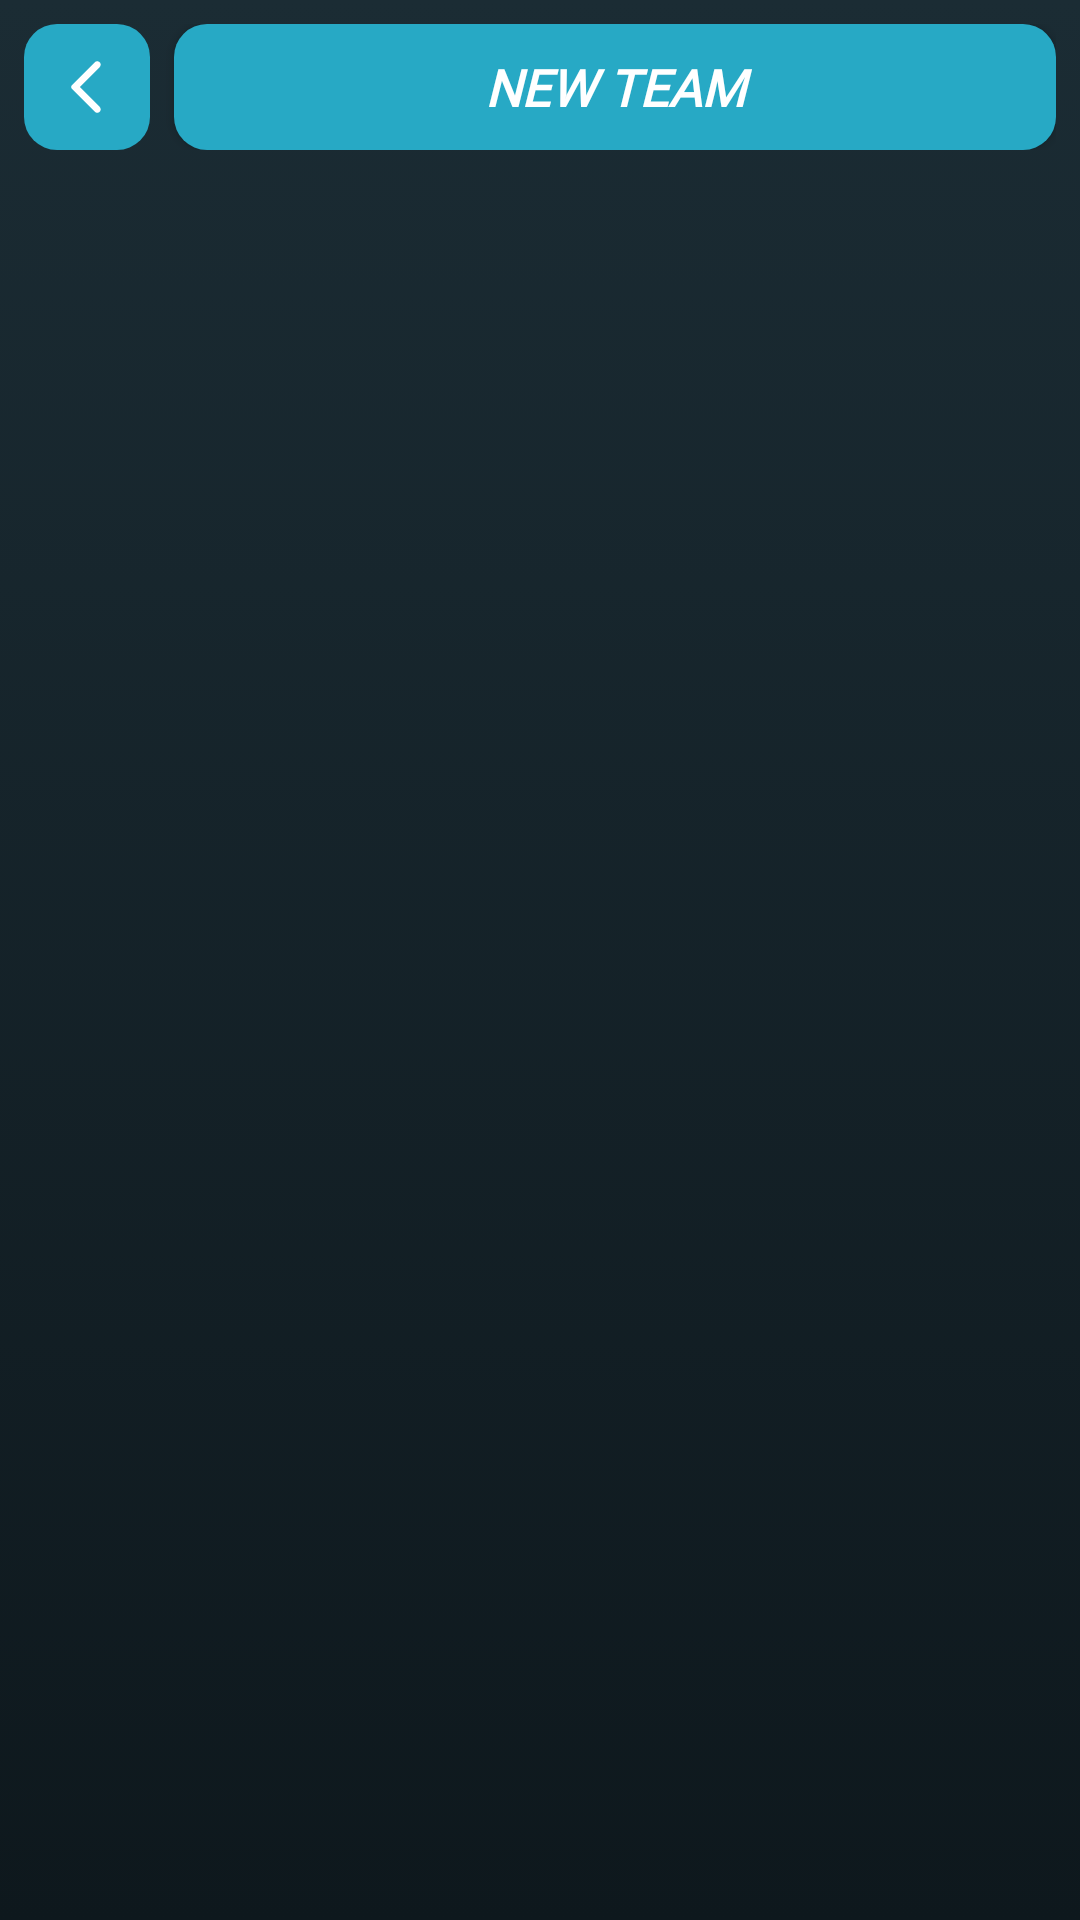

Produce the Android XML layout that renders to this screen, including the resource entries it uses.
<!-- AndroidManifest.xml: application theme Theme.MyApplication -->
<!-- res/layout/tournament_activity_modify_teams.xml -->
<?xml version="1.0" encoding="utf-8"?>
<LinearLayout xmlns:android="http://schemas.android.com/apk/res/android"
    xmlns:app="http://schemas.android.com/apk/res-auto"
    android:layout_width="match_parent"
    android:layout_height="match_parent"
    android:orientation="vertical">

    <LinearLayout
        android:layout_width="match_parent"
        android:layout_height="wrap_content"
        android:orientation="horizontal"
        android:gravity="center_vertical"
        android:padding="8dp">

        <ImageButton
            android:id="@+id/btnGoBack"
            android:layout_width="42dp"
            android:layout_height="42dp"
            android:background="@drawable/buttons_main"
            android:contentDescription="@string/back"
            android:src="@drawable/arrow_back"
            android:scaleType="fitCenter"
            android:padding="10dp"
            android:layout_marginEnd="8dp" />

        <Button
            android:id="@+id/btnNewTeam"
            android:layout_width="0dp"
            android:layout_height="42dp"
            android:layout_weight="1"
            android:background="@drawable/buttons_main"
            android:fontFamily="@font/helvetica_black"
            android:textStyle="bold|italic"
            android:textColor="@color/white"
            android:textSize="17sp"
            android:text="@string/new_team" />

        <Button
            android:id="@+id/btnConfirm"
            android:layout_width="0dp"
            android:layout_height="42dp"
            android:layout_weight="0"
            android:background="@drawable/buttons_main"
            android:fontFamily="@font/helvetica_black"
            android:textStyle="bold|italic"
            android:textColor="@color/white"
            android:textSize="17sp"
            android:text="@string/confirm"
            android:visibility="invisible" />
    </LinearLayout>

    <androidx.recyclerview.widget.RecyclerView
        android:id="@+id/listViewTeams"
        android:layout_width="match_parent"
        android:layout_height="0dp"
        android:layout_weight="1"
        android:paddingHorizontal="8dp"
        android:paddingVertical="4dp"
        android:clipToPadding="false"
        android:scrollbars="none"
        app:layoutManager="androidx.recyclerview.widget.LinearLayoutManager" />
</LinearLayout>
<!-- resources referenced by this layout -->
<resources>
  <color name="white">#FFFFFFFF</color>
  <!-- drawable arrow_back (drawable) -->
  <vector xmlns:android="http://schemas.android.com/apk/res/android"
      android:autoMirrored="true" android:height="24dp" android:tint="#FFFFFF" android:viewportHeight="24" android:viewportWidth="24" android:width="24dp">
        
      <path android:fillColor="@android:color/white" android:pathData="M16.62,2.99c-0.49,-0.49 -1.28,-0.49 -1.77,0L6.54,11.3c-0.39,0.39 -0.39,1.02 0,1.41l8.31,8.31c0.49,0.49 1.28,0.49 1.77,0s0.49,-1.28 0,-1.77L9.38,12l7.25,-7.25c0.48,-0.48 0.48,-1.28 -0.01,-1.76z"/>
      
  </vector>
  <!-- drawable buttons_main (drawable) -->
  <?xml version="1.0" encoding="utf-8"?>
  <selector xmlns:android="http://schemas.android.com/apk/res/android">
      
      <item android:state_pressed="true"
          android:drawable="@drawable/button_main_pressed" />
  
      
      <item android:drawable="@drawable/button_main_default" />
  </selector>
  <string name="back">BACK</string>
  <string name="confirm">CONFIRM</string>
  <string name="new_team">NEW TEAM</string>
  <style name="Theme.MyApplication" parent="Theme.AppCompat.Light.NoActionBar">
  
          
          <item name="android:windowBackground">@drawable/bg_scoreboard</item>
  
          
          <item name="android:statusBarColor">@color/scorecard_bg_top</item>
          <item name="android:navigationBarColor">@color/scorecard_bg_bottom</item>
          <item name="android:windowLightStatusBar">false</item>
  
      </style>
  <!-- drawable button_main_pressed (drawable) -->
  <?xml version="1.0" encoding="utf-8"?>
  <shape xmlns:android="http://schemas.android.com/apk/res/android"
      android:shape="rectangle" >
      <corners android:radius="11dp" />
      <solid android:color="#3EB6D0" />
  </shape>
  <!-- drawable button_main_default (drawable) -->
  <?xml version="1.0" encoding="utf-8"?>
  <shape xmlns:android="http://schemas.android.com/apk/res/android"
      android:shape="rectangle" >
      <corners android:radius="11dp" />
      <solid android:color="@color/main_blue" />
  </shape>
  <!-- drawable bg_scoreboard (drawable) -->
  <?xml version="1.0" encoding="utf-8"?>
  <shape xmlns:android="http://schemas.android.com/apk/res/android"
      android:shape="rectangle"
      android:dither="true">
      <gradient
          android:type="linear"
          android:angle="270"
          android:startColor="@color/scorecard_bg_top"
          android:endColor="@color/scorecard_bg_bottom"
          android:dither="true" />
  </shape>
  <color name="scorecard_bg_top">#1B2C34</color>
  <color name="scorecard_bg_bottom">#0E181D</color>
  <color name="main_blue">#27A9C5</color>
</resources>
